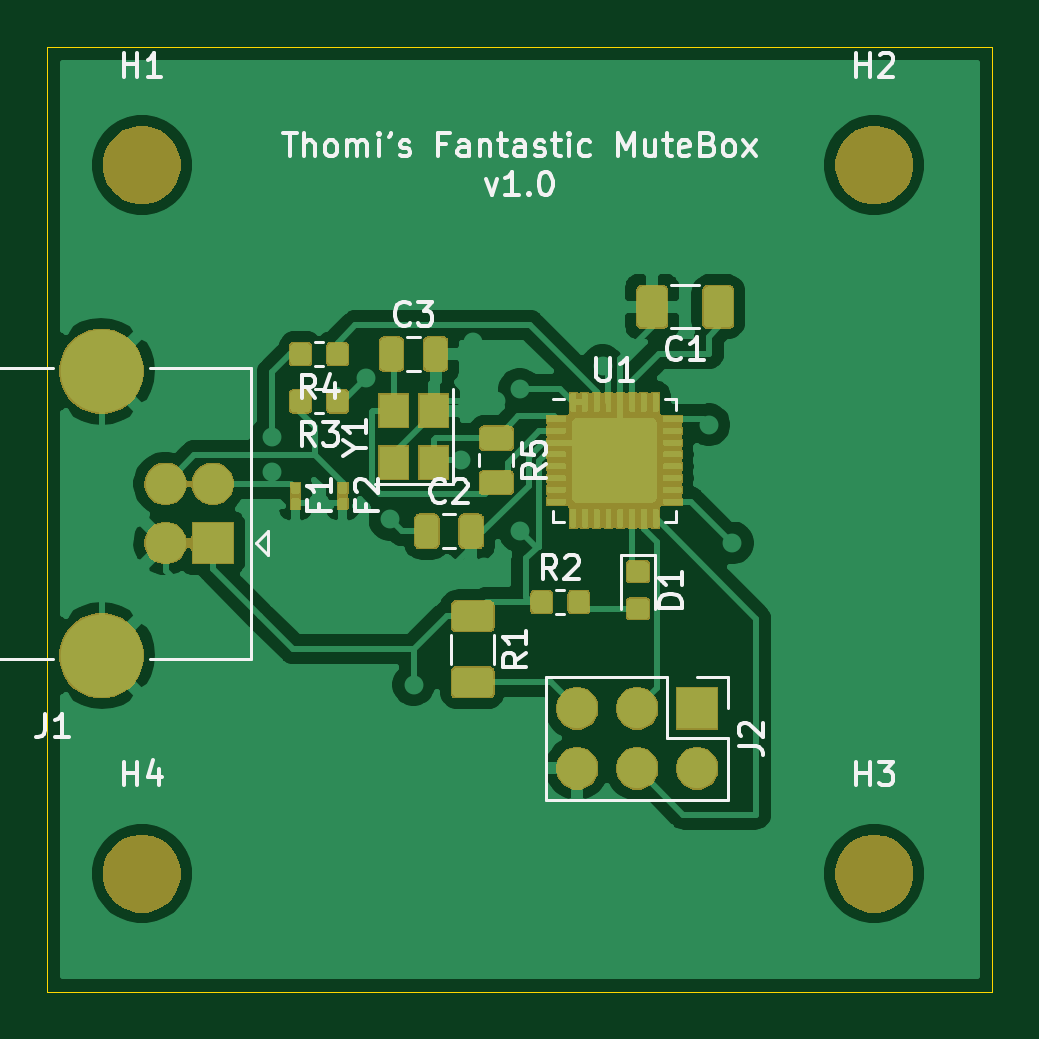
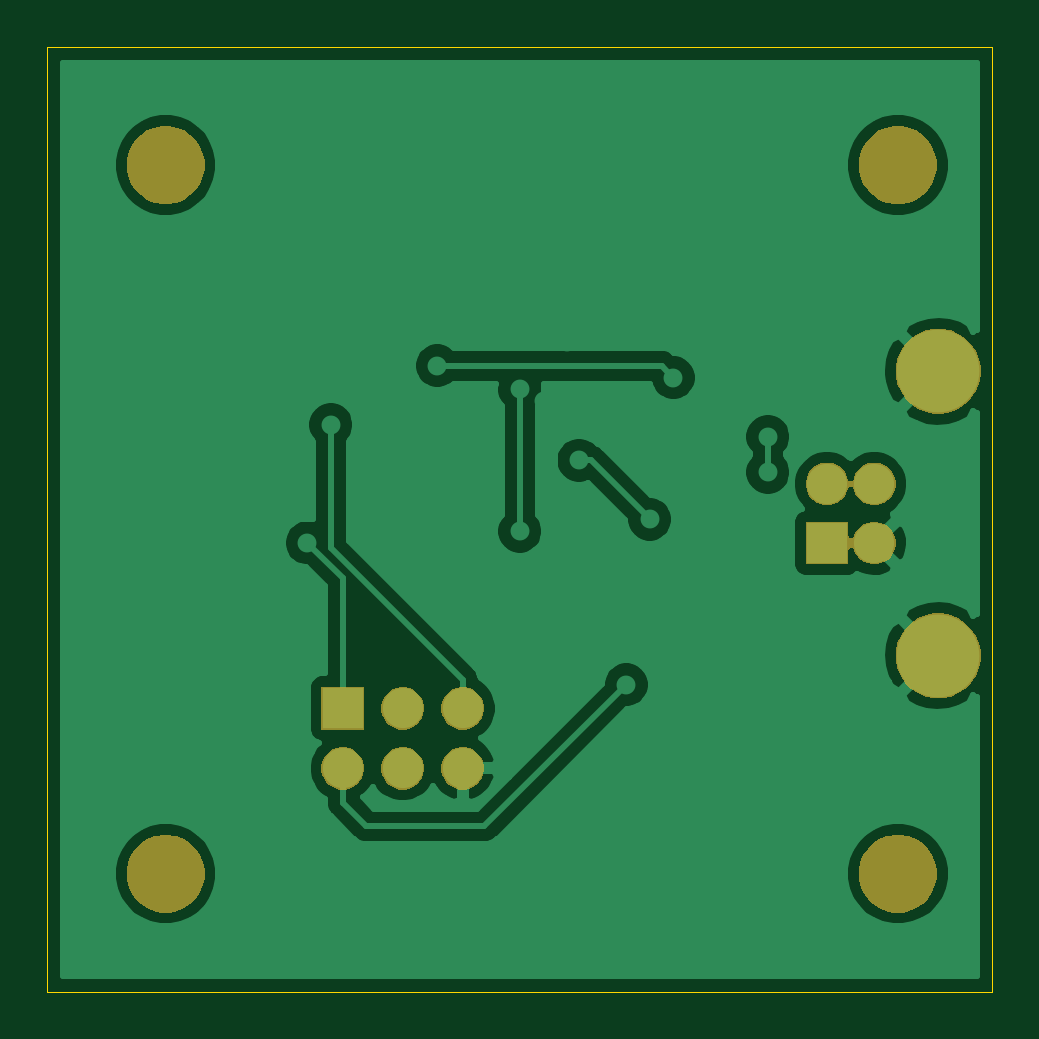
Circuit board: 9 layer files. Board 40.0 x 40.0 mm.
- bottom_copper: ZapierStompBox-B_Cu.gbr (46062 bytes)
- bottom_mask: ZapierStompBox-B_Mask.gbr (14427 bytes)
- paste: ZapierStompBox-B_Paste.gbr (508 bytes)
- bottom_silk: ZapierStompBox-B_SilkS.gbr (509 bytes)
- outline: ZapierStompBox-Edge_Cuts.gbr (691 bytes)
- top_copper: ZapierStompBox-F_Cu.gbr (149029 bytes)
- top_mask: ZapierStompBox-F_Mask.gbr (47658 bytes)
- paste: ZapierStompBox-F_Paste.gbr (99684 bytes)
- top_silk: ZapierStompBox-F_SilkS.gbr (18250 bytes)

=== bottom_copper: ZapierStompBox-B_Cu.gbr (46062 bytes, source omitted) ===
=== bottom_mask: ZapierStompBox-B_Mask.gbr (14427 bytes, source omitted) ===
=== paste: ZapierStompBox-B_Paste.gbr ===
G04 #@! TF.GenerationSoftware,KiCad,Pcbnew,(5.1.5-0-10_14)*
G04 #@! TF.CreationDate,2020-04-18T12:09:05+12:00*
G04 #@! TF.ProjectId,ZapierStompBox,5a617069-6572-4537-946f-6d70426f782e,rev?*
G04 #@! TF.SameCoordinates,Original*
G04 #@! TF.FileFunction,Paste,Bot*
G04 #@! TF.FilePolarity,Positive*
%FSLAX46Y46*%
G04 Gerber Fmt 4.6, Leading zero omitted, Abs format (unit mm)*
G04 Created by KiCad (PCBNEW (5.1.5-0-10_14)) date 2020-04-18 12:09:05*
%MOMM*%
%LPD*%
G04 APERTURE LIST*
G04 APERTURE END LIST*
M02*

=== bottom_silk: ZapierStompBox-B_SilkS.gbr ===
G04 #@! TF.GenerationSoftware,KiCad,Pcbnew,(5.1.5-0-10_14)*
G04 #@! TF.CreationDate,2020-04-18T12:09:05+12:00*
G04 #@! TF.ProjectId,ZapierStompBox,5a617069-6572-4537-946f-6d70426f782e,rev?*
G04 #@! TF.SameCoordinates,Original*
G04 #@! TF.FileFunction,Legend,Bot*
G04 #@! TF.FilePolarity,Positive*
%FSLAX46Y46*%
G04 Gerber Fmt 4.6, Leading zero omitted, Abs format (unit mm)*
G04 Created by KiCad (PCBNEW (5.1.5-0-10_14)) date 2020-04-18 12:09:05*
%MOMM*%
%LPD*%
G04 APERTURE LIST*
G04 APERTURE END LIST*
M02*

=== outline: ZapierStompBox-Edge_Cuts.gbr ===
G04 #@! TF.GenerationSoftware,KiCad,Pcbnew,(5.1.5-0-10_14)*
G04 #@! TF.CreationDate,2020-04-18T12:09:05+12:00*
G04 #@! TF.ProjectId,ZapierStompBox,5a617069-6572-4537-946f-6d70426f782e,rev?*
G04 #@! TF.SameCoordinates,Original*
G04 #@! TF.FileFunction,Profile,NP*
%FSLAX46Y46*%
G04 Gerber Fmt 4.6, Leading zero omitted, Abs format (unit mm)*
G04 Created by KiCad (PCBNEW (5.1.5-0-10_14)) date 2020-04-18 12:09:05*
%MOMM*%
%LPD*%
G04 APERTURE LIST*
%ADD10C,0.050000*%
G04 APERTURE END LIST*
D10*
X365000000Y45000000D02*
X365000000Y85000000D01*
X405000000Y45000000D02*
X365000000Y45000000D01*
X405000000Y85000000D02*
X405000000Y45000000D01*
X365000000Y85000000D02*
X405000000Y85000000D01*
M02*

=== top_copper: ZapierStompBox-F_Cu.gbr (149029 bytes, source omitted) ===
=== top_mask: ZapierStompBox-F_Mask.gbr (47658 bytes, source omitted) ===
=== paste: ZapierStompBox-F_Paste.gbr (99684 bytes, source omitted) ===
=== top_silk: ZapierStompBox-F_SilkS.gbr (18250 bytes, source omitted) ===
